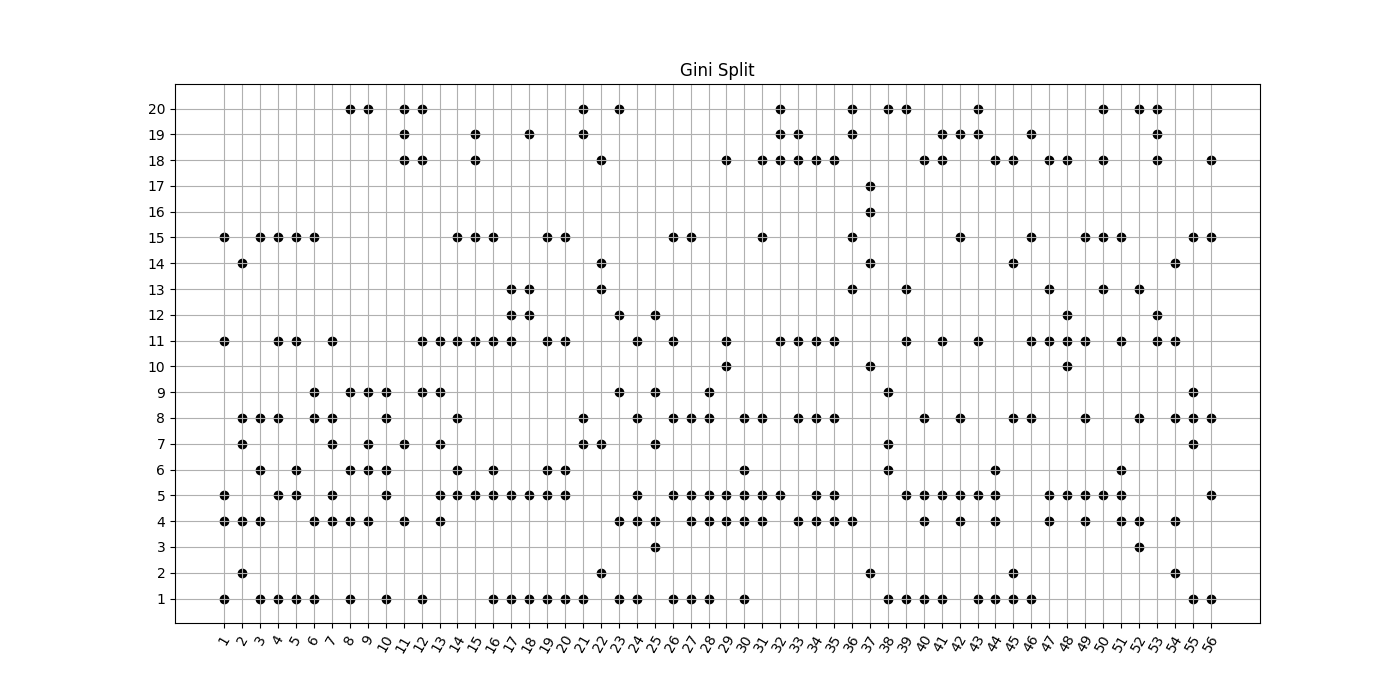

The file beside this chart, header and first rows:
0.233870, 0.268615, 0.267015, 0.239445, 0.235371, 0.253846, 0.246520, 0.248831, 0.255586, 0.263943, 0.235371, 0.268800, 0.262835, 0.268367, 0.228059, 0.268760, 0.268760, 0.255586, 0.251293, 0.255586, 15.000000, 1.000000, 5.000000, 11.000000
0.3463, 0.3367, 0.3453, 0.3426, 0.3439, 0.3472, 0.342, 0.3153, 0.3481, 0.3462, 0.3439, 0.3484, 0.3449, 0.3394, 0.3483, 0.3484, 0.3484, 0.3462, 0.3474, 0.3474, 8, 2, 14, 7
0.1803, 0.1906, 0.1933, 0.182, 0.1843, 0.1818, 0.1938, 0.1833, 0.1847, 0.1937, 0.1852, 0.1946, 0.1891, 0.1945, 0.1834, 0.1929, 0.1929, 0.1849, 0.1927, 0.1921, 1, 6, 4, 8
0.3329, 0.3862, 0.3845, 0.3379, 0.3088, 0.335, 0.3864, 0.334, 0.3473, 0.3814, 0.3067, 0.3868, 0.3623, 0.382, 0.3251, 0.3847, 0.3847, 0.3449, 0.353, 0.3564, 11, 5, 15, 1
0.3056, 0.3441, 0.3428, 0.3196, 0.2993, 0.3017, 0.3424, 0.3181, 0.3105, 0.3463, 0.2939, 0.3463, 0.3152, 0.3446, 0.308, 0.3425, 0.3425, 0.314, 0.3146, 0.322, 11, 5, 6, 1
0.1946, 0.2015, 0.2034, 0.1947, 0.2014, 0.1987, 0.203, 0.1889, 0.1957, 0.2038, 0.2024, 0.2041, 0.1977, 0.2015, 0.1967, 0.2027, 0.2027, 0.2031, 0.2031, 0.2028, 8, 1, 4, 9
0.2907, 0.4659, 0.4607, 0.2189, 0.1772, 0.3509, 0.2303, 0.2189, 0.4671, 0.4671, 0.1772, 0.4673, 0.2984, 0.4659, 0.2869, 0.4671, 0.4671, 0.3509, 0.3607, 0.3914, 5, 11, 4, 8
0.07228, 0.07366, 0.07279, 0.07154, 0.07289, 0.07226, 0.07362, 0.07321, 0.07184, 0.07359, 0.07287, 0.07376, 0.07373, 0.07291, 0.07252, 0.0735, 0.0735, 0.0736, 0.0735, 0.07228, 4, 9, 6, 1
0.4554, 0.4565, 0.4555, 0.4519, 0.454, 0.4521, 0.4513, 0.4575, 0.4477, 0.4573, 0.4567, 0.4581, 0.4555, 0.4576, 0.4565, 0.458, 0.458, 0.4544, 0.4526, 0.4521, 9, 7, 4, 20
0.265, 0.2754, 0.2753, 0.2688, 0.2634, 0.2685, 0.2716, 0.2678, 0.2628, 0.2772, 0.2693, 0.2773, 0.2749, 0.2763, 0.2687, 0.2745, 0.2745, 0.2728, 0.2692, 0.2755, 9, 5, 1, 8
0.3094, 0.3132, 0.3084, 0.3065, 0.3085, 0.3123, 0.3055, 0.3129, 0.3101, 0.3132, 0.3095, 0.3137, 0.3097, 0.3137, 0.3108, 0.3135, 0.3135, 0.3057, 0.3054, 0.3081, 19, 7, 18, 4
0.1318, 0.1393, 0.1425, 0.1425, 0.1318, 0.1387, 0.1431, 0.1375, 0.1302, 0.1396, 0.1318, 0.144, 0.1337, 0.1396, 0.1396, 0.1414, 0.1414, 0.1318, 0.1417, 0.131, 9, 20, 18, 11
0.2397, 0.2508, 0.2507, 0.2051, 0.2051, 0.2397, 0.1975, 0.2437, 0.2311, 0.2523, 0.2051, 0.2524, 0.2328, 0.2508, 0.243, 0.2437, 0.2437, 0.2397, 0.2492, 0.2523, 7, 4, 5, 11
0.434, 0.4853, 0.49, 0.4511, 0.4287, 0.4287, 0.4839, 0.3931, 0.4681, 0.4816, 0.4287, 0.4909, 0.4884, 0.4853, 0.4027, 0.4724, 0.4724, 0.4408, 0.4809, 0.4789, 8, 15, 5, 6
0.1235, 0.1237, 0.1215, 0.1208, 0.1204, 0.1227, 0.1221, 0.124, 0.1238, 0.1238, 0.119, 0.124, 0.1238, 0.1237, 0.1193, 0.1223, 0.1223, 0.119, 0.1199, 0.1206, 18, 11, 15, 19
0.1842, 0.2012, 0.2012, 0.1881, 0.1842, 0.1871, 0.1997, 0.1967, 0.197, 0.2012, 0.1869, 0.2014, 0.1987, 0.2012, 0.1874, 0.2011, 0.2011, 0.1921, 0.1909, 0.1897, 1, 5, 11, 6
0.3811, 0.4018, 0.4424, 0.4297, 0.3321, 0.401, 0.4223, 0.409, 0.4305, 0.4359, 0.3752, 0.3856, 0.3784, 0.4375, 0.4115, 0.4364, 0.4364, 0.4151, 0.3888, 0.4078, 5, 11, 13, 1
0.3383, 0.3632, 0.3696, 0.3439, 0.3249, 0.3461, 0.3465, 0.3482, 0.3468, 0.3681, 0.3408, 0.3367, 0.3256, 0.3699, 0.3495, 0.3699, 0.3699, 0.3623, 0.3383, 0.3439, 5, 13, 12, 1
0.3167, 0.3733, 0.3781, 0.3521, 0.3149, 0.3365, 0.3595, 0.3479, 0.3535, 0.3772, 0.3268, 0.3673, 0.3502, 0.3752, 0.3338, 0.3781, 0.3781, 0.3609, 0.3373, 0.3402, 5, 1, 11, 15
0.2044, 0.2258, 0.2271, 0.2095, 0.2043, 0.2059, 0.2059, 0.2125, 0.2103, 0.2268, 0.2035, 0.2225, 0.2097, 0.2271, 0.2056, 0.227, 0.227, 0.2225, 0.2097, 0.2172, 11, 5, 1, 15
0.04359, 0.04371, 0.04371, 0.04364, 0.04364, 0.04369, 0.04361, 0.04357, 0.04366, 0.04364, 0.04364, 0.04371, 0.04364, 0.04371, 0.04371, 0.04371, 0.04371, 0.04371, 0.04363, 0.04364, 8, 1, 7, 19
0.322, 0.2967, 0.3378, 0.3281, 0.3444, 0.3148, 0.2667, 0.3455, 0.3065, 0.337, 0.3321, 0.3085, 0.2852, 0.2967, 0.3321, 0.3378, 0.3378, 0.2967, 0.3333, 0.337, 7, 13, 2, 18
0.292, 0.3752, 0.3653, 0.3091, 0.3441, 0.3401, 0.349, 0.3218, 0.303, 0.3694, 0.3318, 0.3202, 0.3693, 0.3747, 0.3561, 0.3705, 0.3705, 0.3694, 0.3225, 0.32, 1, 9, 4, 20
0.3548, 0.446, 0.44, 0.3456, 0.3396, 0.3841, 0.4452, 0.3513, 0.4177, 0.4409, 0.3404, 0.4, 0.4227, 0.446, 0.4054, 0.4412, 0.4412, 0.4394, 0.3956, 0.4088, 5, 11, 4, 8
0.1427, 0.1439, 0.1426, 0.1378, 0.1437, 0.1438, 0.1389, 0.1436, 0.1394, 0.1438, 0.1437, 0.1394, 0.1439, 0.1439, 0.1437, 0.1434, 0.1434, 0.1431, 0.1439, 0.1432, 4, 7, 9, 12
0.4248, 0.4915, 0.4968, 0.4596, 0.4328, 0.4952, 0.494, 0.4397, 0.4656, 0.4895, 0.4521, 0.4688, 0.4786, 0.4978, 0.4517, 0.4897, 0.4897, 0.4817, 0.492, 0.4865, 1, 5, 8, 15
0.4688, 0.4831, 0.4857, 0.4631, 0.462, 0.4704, 0.4773, 0.4699, 0.4823, 0.4849, 0.4759, 0.4794, 0.4791, 0.4844, 0.4666, 0.4861, 0.4861, 0.4858, 0.4811, 0.4843, 5, 4, 15, 1
0.4567, 0.4701, 0.4799, 0.4474, 0.4416, 0.4747, 0.4786, 0.4333, 0.4392, 0.4793, 0.4645, 0.4575, 0.4752, 0.4803, 0.4575, 0.465, 0.465, 0.4749, 0.4631, 0.4597, 8, 9, 5, 4
0.463, 0.4654, 0.4664, 0.3938, 0.2739, 0.4466, 0.4663, 0.463, 0.4567, 0.3793, 0.3549, 0.4605, 0.4381, 0.4654, 0.4591, 0.404, 0.404, 0.2358, 0.4663, 0.4654, 18, 5, 11, 10
0.3663, 0.3827, 0.4956, 0.3342, 0.3316, 0.297, 0.4224, 0.3663, 0.3937, 0.484, 0.3937, 0.492, 0.4086, 0.4956, 0.4171, 0.4885, 0.4885, 0.4739, 0.492, 0.4595, 6, 5, 4, 1
0.2519, 0.2523, 0.2524, 0.2446, 0.2486, 0.252, 0.2525, 0.2458, 0.2525, 0.252, 0.2486, 0.2523, 0.2525, 0.2523, 0.2484, 0.2525, 0.2525, 0.2484, 0.2488, 0.2496, 4, 8, 15, 18
0.1889, 0.1875, 0.1888, 0.1873, 0.1871, 0.1886, 0.1886, 0.1872, 0.1887, 0.1885, 0.1863, 0.1885, 0.1887, 0.1874, 0.1878, 0.1874, 0.188, 0.1843, 0.1865, 0.1868, 18, 11, 19, 20
0.2033, 0.202, 0.2033, 0.1995, 0.2012, 0.2033, 0.2033, 0.1989, 0.2033, 0.2033, 0.2, 0.2024, 0.203, 0.2018, 0.2028, 0.2032, 0.2031, 0.1981, 0.2001, 0.2002, 18, 8, 4, 11
0.1733, 0.1741, 0.1741, 0.1697, 0.171, 0.1738, 0.1732, 0.1705, 0.1734, 0.1737, 0.1709, 0.1737, 0.1741, 0.1738, 0.1731, 0.1741, 0.1741, 0.1723, 0.1741, 0.1739, 4, 8, 11, 5
0.2575, 0.2565, 0.2585, 0.2533, 0.2535, 0.2575, 0.2574, 0.2527, 0.2585, 0.2576, 0.2522, 0.2582, 0.2582, 0.2569, 0.256, 0.2574, 0.2574, 0.2494, 0.2566, 0.2566, 18, 11, 8, 4
0.1756, 0.1799, 0.1794, 0.1736, 0.1755, 0.1781, 0.18, 0.1782, 0.1787, 0.1799, 0.1756, 0.18, 0.1721, 0.1799, 0.1749, 0.1766, 0.1766, 0.1798, 0.1748, 0.1747, 13, 4, 20, 19
0.2577, 0.2414, 0.2581, 0.2594, 0.2581, 0.255, 0.2572, 0.2507, 0.2592, 0.2384, 0.2597, 0.2597, 0.2594, 0.2414, 0.2434, 0.2329, 0.2329, 0.2545, 0.259, 0.2583, 17, 16, 10, 2
0.22, 0.3143, 0.3145, 0.2933, 0.284, 0.2286, 0.2387, 0.3193, 0.2785, 0.3186, 0.3099, 0.304, 0.3171, 0.3143, 0.3143, 0.3173, 0.3173, 0.3186, 0.306, 0.2688, 1, 6, 7, 20
0.2688, 0.3092, 0.32, 0.2889, 0.2364, 0.3071, 0.3004, 0.2916, 0.3142, 0.2743, 0.2688, 0.2933, 0.2724, 0.3092, 0.2743, 0.31, 0.31, 0.2933, 0.28, 0.2728, 5, 1, 11, 13
0.4, 0.4533, 0.4, 0.3434, 0.3, 0.48, 0.4533, 0.3434, 0.4, 0.46, 0.4, 0.48, 0.4762, 0.4533, 0.4404, 0.475, 0.475, 0.4, 0.4667, 0.46, 5, 4, 8, 1
0.1748, 0.183, 0.1818, 0.1796, 0.1712, 0.1777, 0.1797, 0.1766, 0.1792, 0.1819, 0.1708, 0.1817, 0.1811, 0.183, 0.1782, 0.1801, 0.1801, 0.1748, 0.1654, 0.1769, 19, 11, 5, 18
0.3841, 0.3789, 0.3898, 0.3561, 0.3678, 0.384, 0.3941, 0.3588, 0.3944, 0.3919, 0.3773, 0.3944, 0.373, 0.3789, 0.3644, 0.394, 0.394, 0.3943, 0.372, 0.3805, 4, 8, 15, 5
0.402, 0.4445, 0.446, 0.4222, 0.394, 0.4263, 0.4378, 0.4395, 0.4284, 0.4431, 0.3973, 0.4462, 0.4136, 0.4445, 0.4119, 0.4355, 0.4355, 0.4187, 0.4019, 0.4109, 5, 11, 19, 1
0.2261, 0.2347, 0.2386, 0.2104, 0.2125, 0.2247, 0.2299, 0.2305, 0.2372, 0.2339, 0.2261, 0.2386, 0.2386, 0.2376, 0.2354, 0.238, 0.238, 0.2261, 0.2372, 0.2291, 4, 5, 6, 1
0.3644, 0.3106, 0.4928, 0.416, 0.4718, 0.4549, 0.4027, 0.3549, 0.3979, 0.4322, 0.4836, 0.4928, 0.416, 0.3106, 0.4925, 0.3705, 0.3705, 0.3549, 0.479, 0.4753, 2, 14, 18, 8
0.3617, 0.418, 0.4228, 0.418, 0.3719, 0.3617, 0.4217, 0.3498, 0.4249, 0.3895, 0.3356, 0.4245, 0.373, 0.418, 0.2902, 0.4206, 0.4206, 0.3991, 0.3337, 0.3991, 15, 19, 11, 8
0.1572, 0.1634, 0.163, 0.1528, 0.1544, 0.1583, 0.16, 0.1634, 0.1619, 0.1634, 0.1545, 0.1611, 0.153, 0.1634, 0.1562, 0.1625, 0.1625, 0.1552, 0.1566, 0.1554, 4, 13, 5, 11
0.426, 0.4437, 0.4315, 0.429, 0.3878, 0.4465, 0.4464, 0.4265, 0.4362, 0.4154, 0.3719, 0.4072, 0.4158, 0.4437, 0.4395, 0.4465, 0.4465, 0.396, 0.437, 0.4327, 11, 5, 18, 12
0.423, 0.4466, 0.4427, 0.4183, 0.4125, 0.4312, 0.449, 0.3997, 0.4274, 0.4278, 0.4186, 0.4364, 0.421, 0.4466, 0.3951, 0.4394, 0.4394, 0.4364, 0.4459, 0.4396, 15, 8, 5, 4
0.4914, 0.4914, 0.4943, 0.497, 0.4421, 0.4914, 0.4733, 0.497, 0.4729, 0.4993, 0.4729, 0.4997, 0.4439, 0.4909, 0.4601, 0.4706, 0.4706, 0.4043, 0.4855, 0.4591, 18, 5, 13, 20
0.375, 0.4444, 0.3922, 0.2667, 0.3457, 0.2222, 0.381, 0.375, 0.4198, 0.4444, 0.3457, 0.4444, 0.3457, 0.4198, 0.3083, 0.3922, 0.3922, 0.4198, 0.4198, 0.4198, 6, 4, 15, 5
0.2706, 0.2693, 0.2515, 0.2686, 0.2706, 0.2706, 0.2697, 0.2655, 0.2706, 0.2707, 0.2704, 0.2699, 0.2686, 0.2693, 0.2706, 0.2699, 0.2699, 0.2696, 0.2701, 0.2685, 3, 8, 20, 13
0.2581, 0.2566, 0.2465, 0.2415, 0.2455, 0.2582, 0.2495, 0.2433, 0.2576, 0.2582, 0.2381, 0.2166, 0.2498, 0.2566, 0.2512, 0.2521, 0.2521, 0.2279, 0.24, 0.2396, 12, 18, 11, 20
0.3789, 0.3265, 0.3758, 0.317, 0.3646, 0.3815, 0.3364, 0.3157, 0.3817, 0.3817, 0.3295, 0.3572, 0.3627, 0.3265, 0.3731, 0.3379, 0.3379, 0.3344, 0.348, 0.3556, 8, 4, 2, 14
0.4747, 0.4921, 0.4948, 0.4963, 0.4976, 0.4897, 0.4645, 0.4859, 0.4628, 0.4981, 0.4911, 0.4923, 0.4868, 0.4921, 0.4859, 0.4953, 0.4953, 0.4926, 0.4987, 0.4987, 9, 7, 1, 8
0.3626, 0.3661, 0.4946, 0.3979, 0.2821, 0.3626, 0.424, 0.3273, 0.4453, 0.4663, 0.3626, 0.4946, 0.3979, 0.3661, 0.3538, 0.4946, 0.4946, 0.3626, 0.4253, 0.3979, 5, 8, 15, 1
